Labelled photos from "data", an image-classification folder in Nec0ti/ImaginAIry. The possible labels are: apple, car, cat.

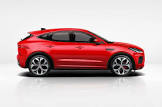
Label: car

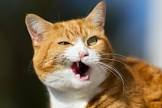
Label: cat

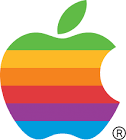
Label: apple

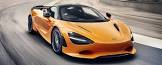
Label: car

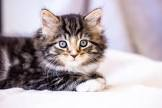
Label: cat

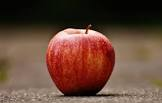
Label: apple
